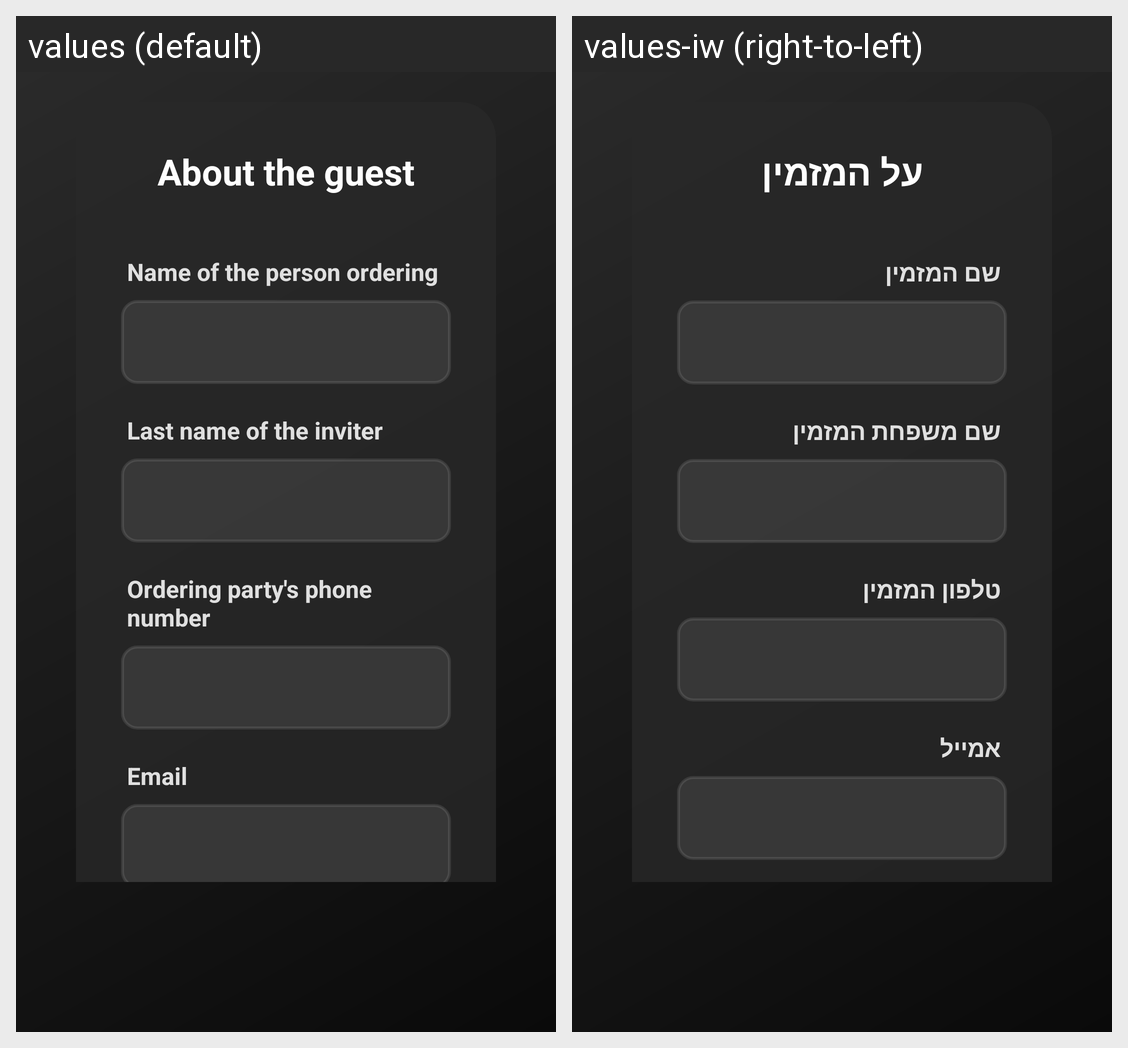

This grid shows one Android layout under two languages. Give, for every string resource on the screen, its name, the default text and each shown locale's text.
Android screen res/layout/fragment_inviting.xml rendered under 2 locales, left to right: values (default), values-iw (right-to-left). Device: Nexus 5 (rendered at 1080×1920; each locale shown at half size, 540×960, under a caption strip naming it); theme Theme.MyApplication.
Strings drawn on this screen, with the default value and each locale's value (text and hints the layout hard-codes, and strings that could not be matched under every locale, appear in the picture but are not listed):

about_the_guest
  values: About the guest
  values-iw: על המזמין

name_of_the_person_ordering
  values: Name of the person ordering
  values-iw: שם המזמין

last_name_of_the_inviter
  values: Last name of the inviter
  values-iw: שם משפחת המזמין

ordering_party_s_phone_number
  values: Ordering party's phone number
  values-iw: טלפון המזמין

email
  values: Email
  values-iw: אמייל
